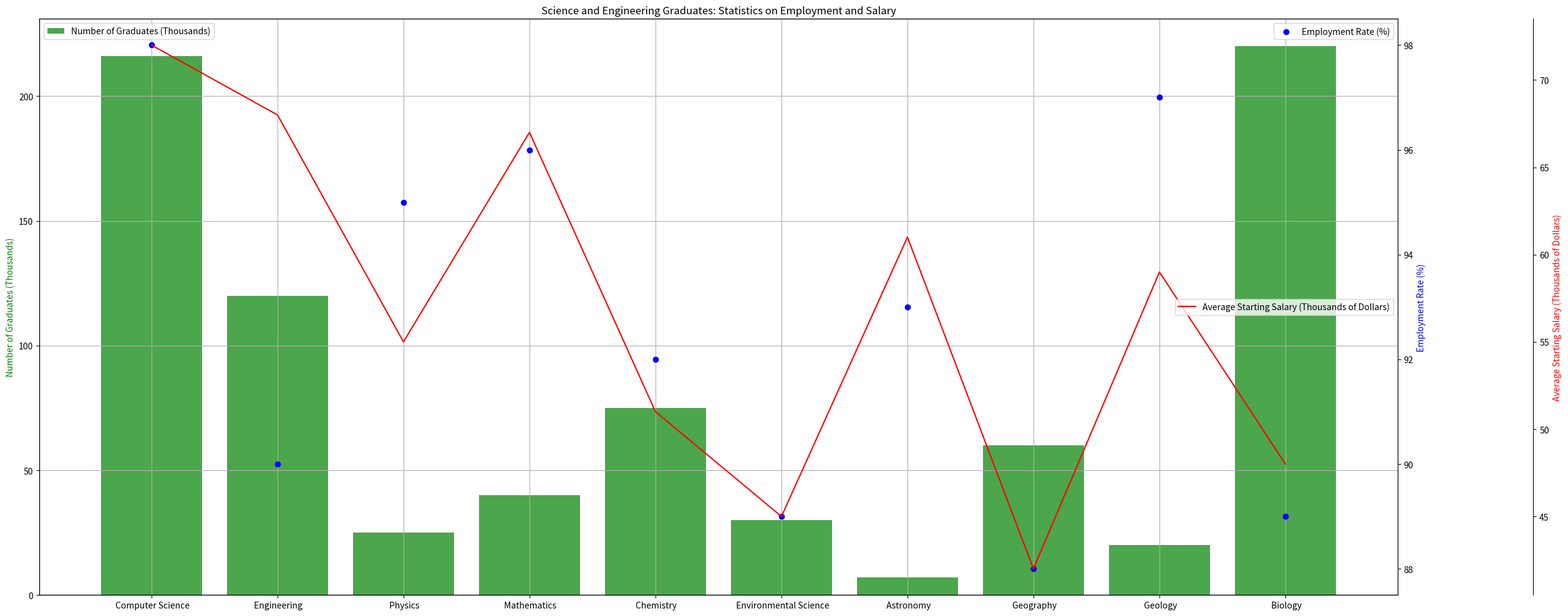

This figure's Python source: (Note: this script raises an exception after producing the figure.)
import numpy as np
import matplotlib.pyplot as plt

# Process the data string
data_string = "Scientific Discipline,Number of Graduates (Thousands),Employment Rate (%),Average Starting Salary (Thousands of Dollars)\n Computer Science,216,98,72\n Engineering,120,90,68\n Physics,25,95,55\n Mathematics,40,96,67\n Chemistry,75,92,51\n Environmental Science,30,89,45\n Astronomy,7,93,61\n Geography,60,88,42\n Geology,20,97,59\n Biology,220,89,48"

lines = data_string.split("\n")
header = lines[0].split(",")
data_labels = header[1:]
line_labels = [line.split(",")[0] for line in lines[1:]]
data = np.array([line.split(",")[1:] for line in lines[1:]], dtype=float)

# Create the figure
fig = plt.figure(figsize=(25, 10))
ax1 = fig.add_subplot(111)
ax2 = ax1.twinx()
ax3 = ax1.twinx()

# Adjust the position of the extra axis
ax3.spines['right'].set_position(('axes', 1.1))

# Plot the data
ax1.bar(line_labels, data[:, 0], color='g', alpha=0.7, label=data_labels[0])
ax2.scatter(line_labels, data[:, 1], color='b', label=data_labels[1])
ax3.plot(line_labels, data[:, 2], color='r', label=data_labels[2])

# Set the axis labels
ax1.set_ylabel(data_labels[0], color='g')
ax2.set_ylabel(data_labels[1], color='b')
ax3.set_ylabel(data_labels[2], color='r')

# Set the title
plt.title("Science and Engineering Graduates: Statistics on Employment and Salary")

# Show the legends
ax1.legend(loc="upper left")
ax2.legend(loc="upper right")
ax3.legend(loc="center right")

# Set the grid
ax1.grid(True)

# Save the figure
plt.tight_layout()
plt.savefig("/cpfs01/user/yehancheng/workspace/datasets/SimChartV2/demo/multi-axes/png/246_202312311051.png")

# Clear the current figure
plt.clf()
